The GitHub repository MohdAjWrk/Quality-Control_Products-Defect-Detection contains a labelled image folder "QCData" with 3 categories: accepted, background, rejected. Examples follow, each with its label.

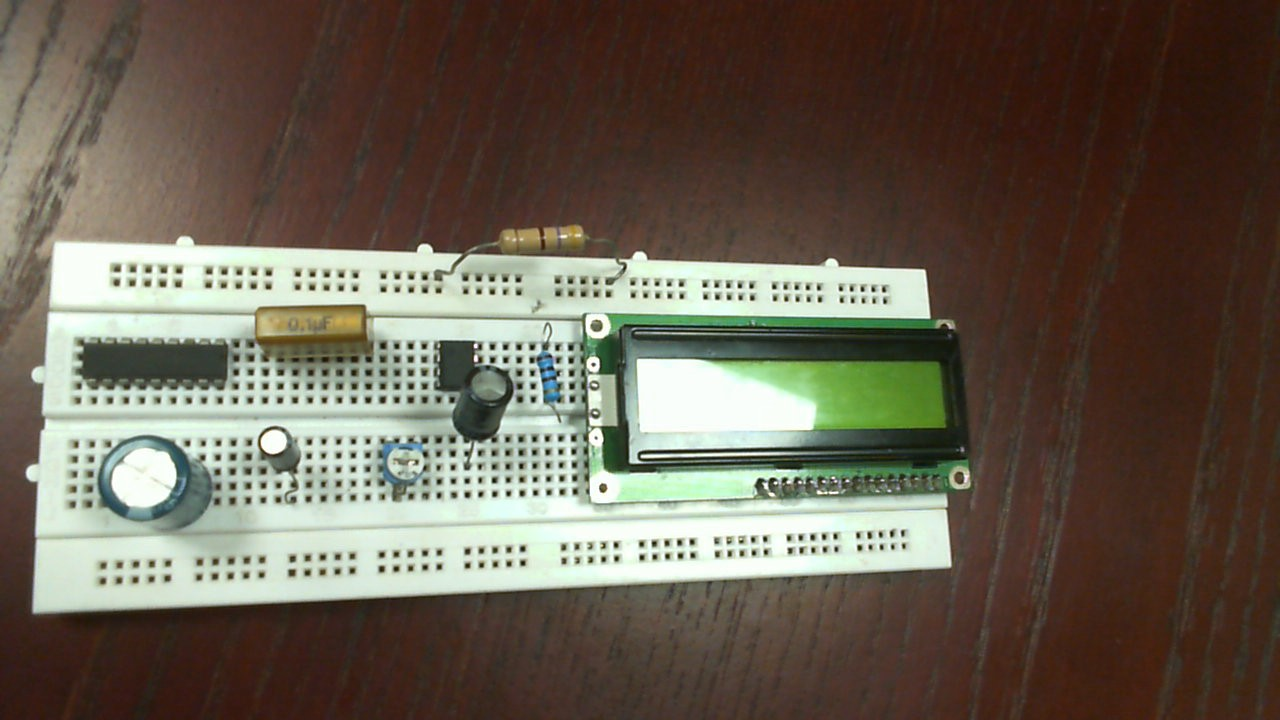
Label: accepted

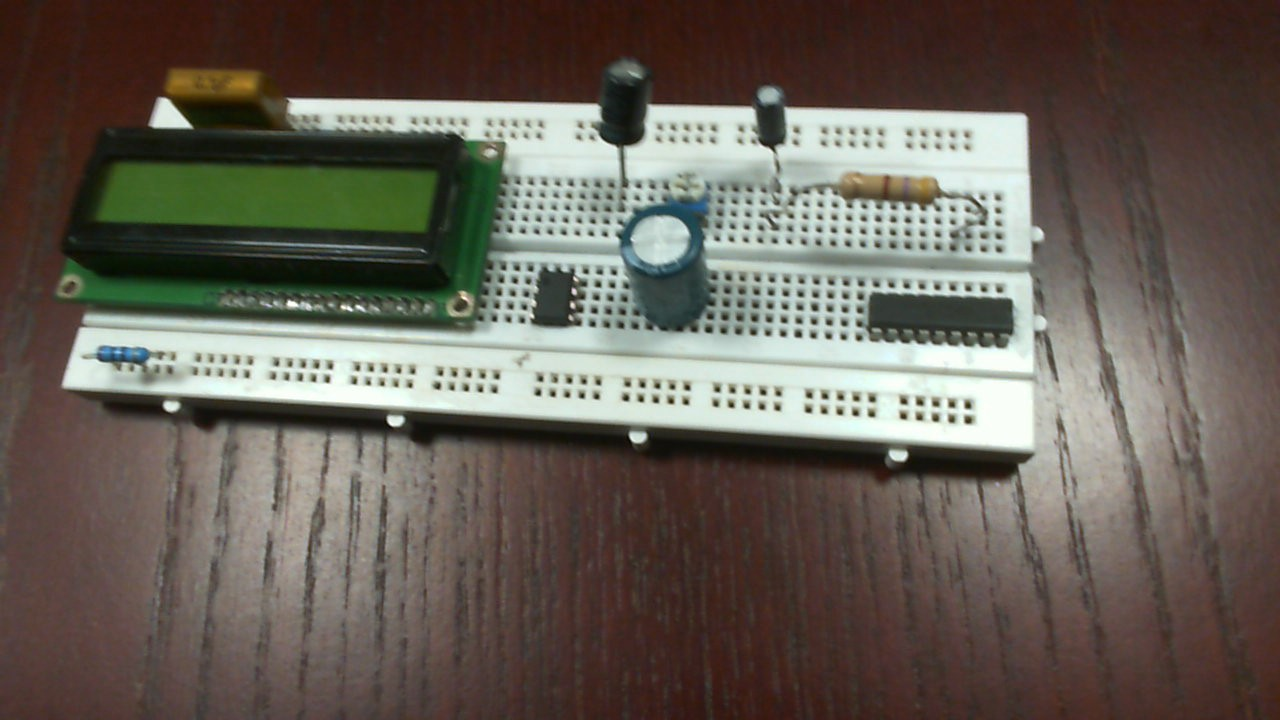
Label: rejected

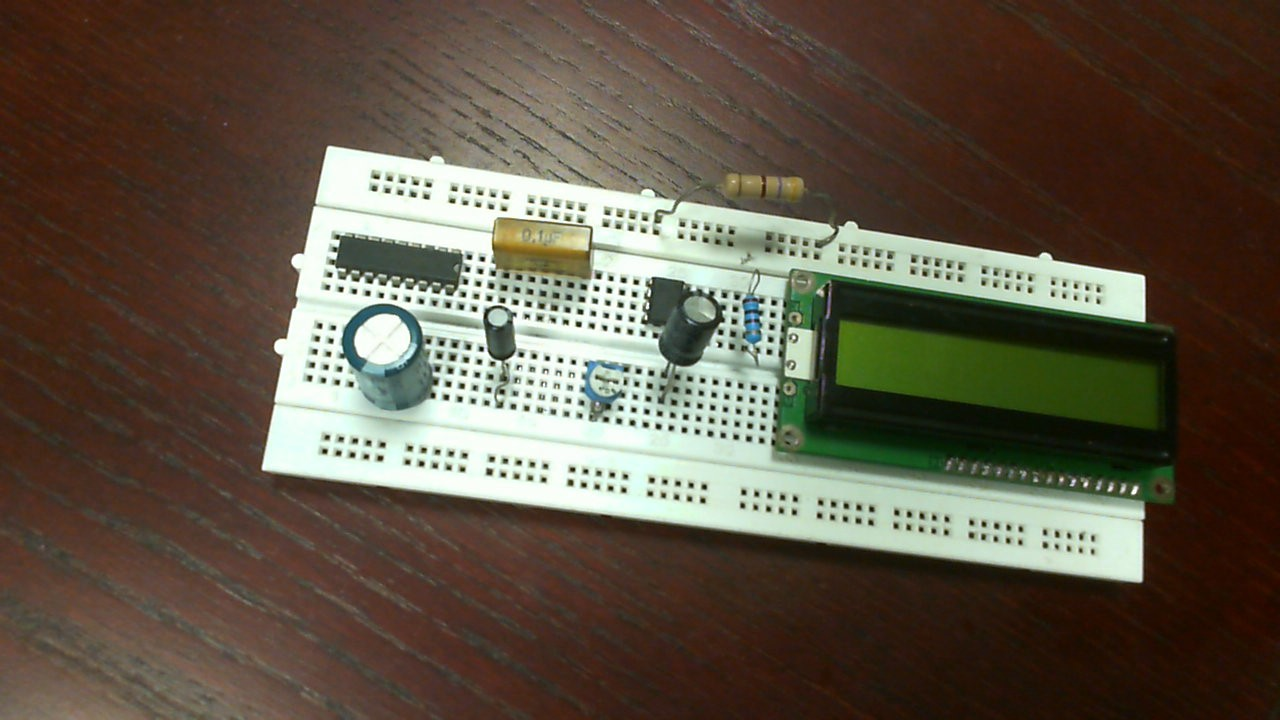
Label: accepted

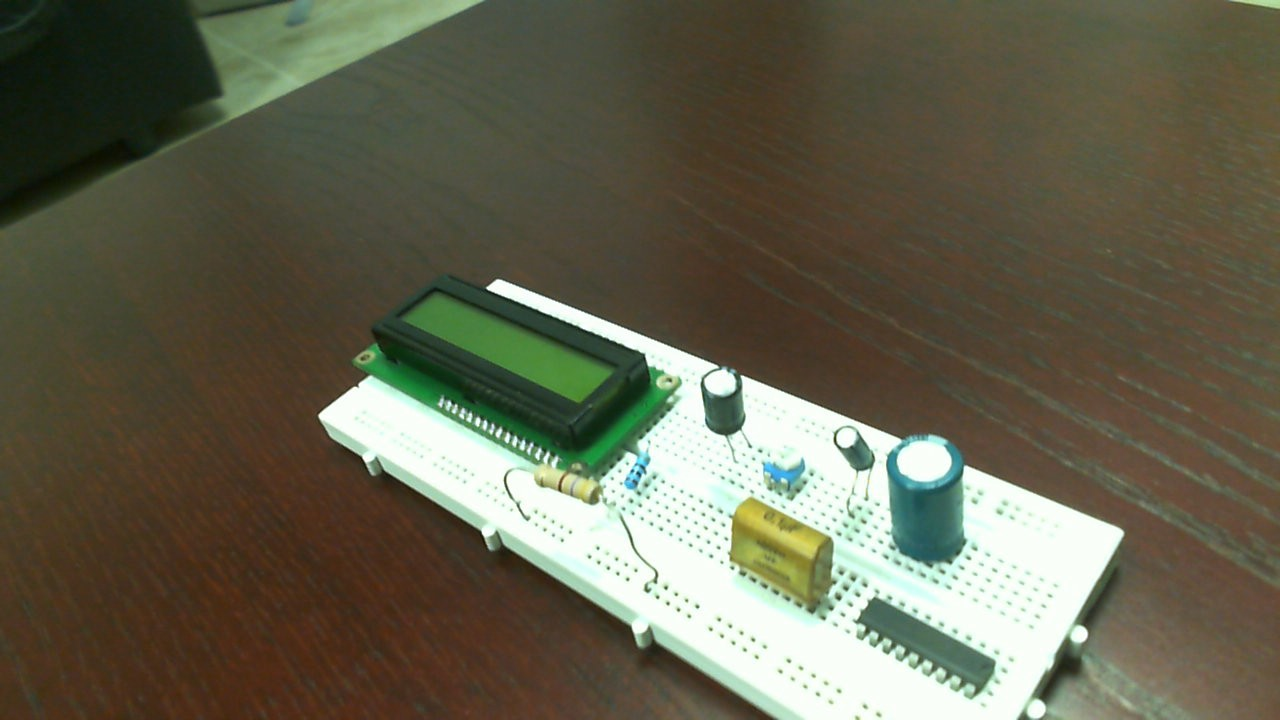
Label: rejected

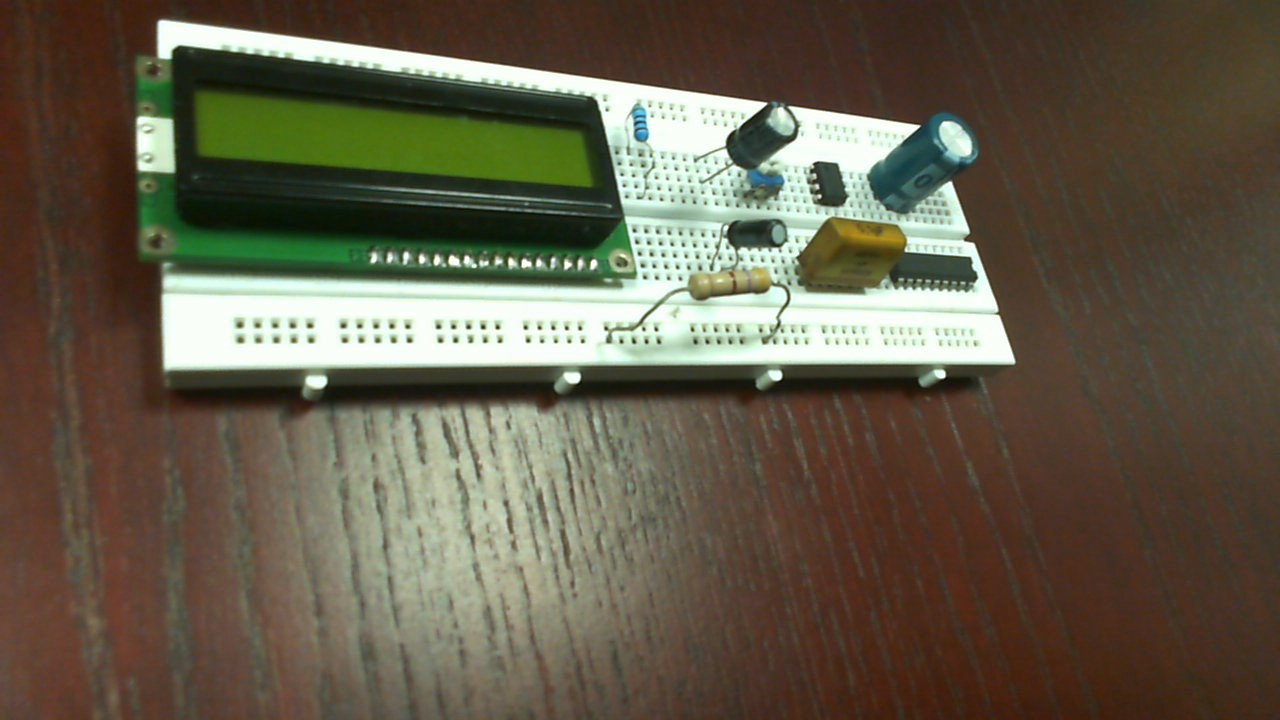
Label: rejected

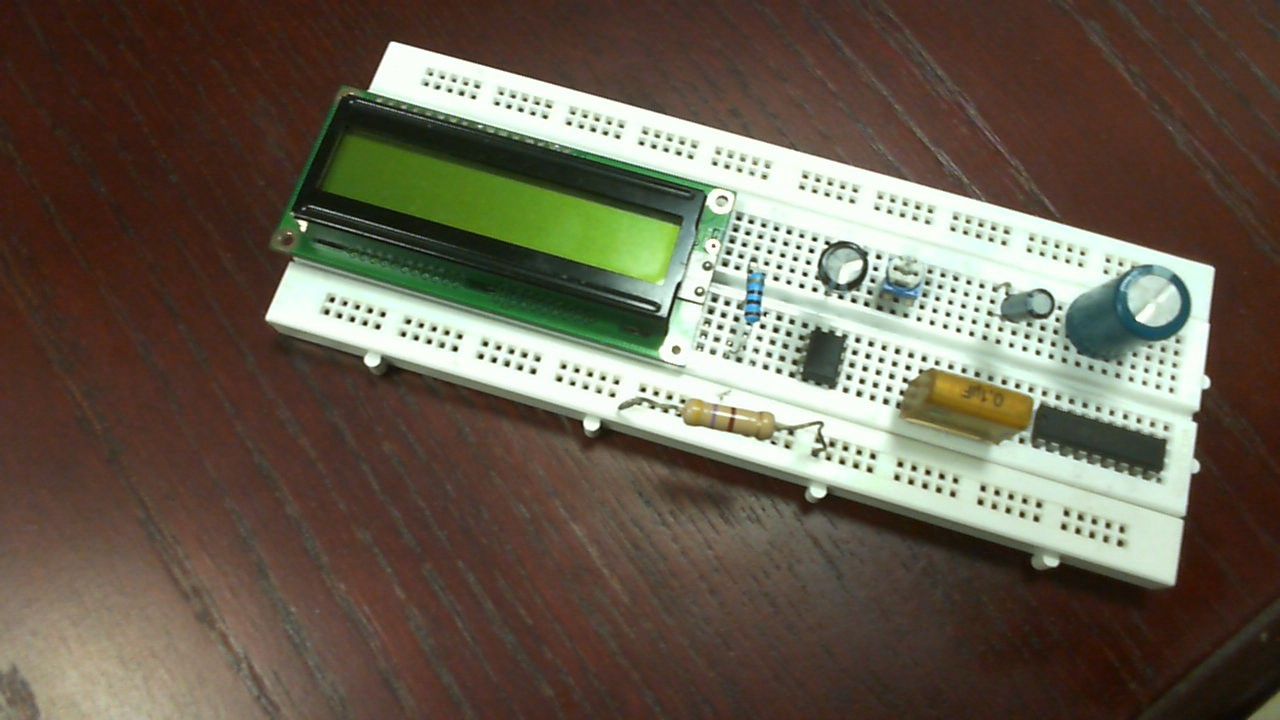
Label: accepted
